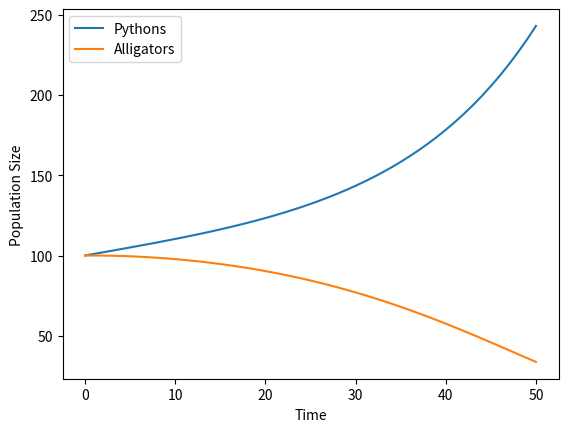

Recreate this plot in Python.
import matplotlib.pyplot as plt


# Function to calculate the population of pythons at each time step
def calculate_python_population(r1, r2, ϱ1, ϱ2, P0, A0, m, t):
    popP = [P0]  # List to store python population sizes
    popA = [A0]  # List to store alligator population sizes

    for i in range(1, t + 1):
        tempP = (1 + r1) * popP[i - 1] - ϱ1 * popP[i - 1] * popA[i - 1] + m
        popP.append(tempP)

        tempA = (1 + r2) * popA[i - 1] - ϱ2 * popP[i - 1] * popA[i - 1]
        popA.append(tempA)

    return popP, popA


# Parameter values
r1 = 0.05
r2 = 0.05
ϱ1 = 0.0005
ϱ2 = 0.0005
P0 = 100
A0 = 100
m = 1
t = 50

# Calculate population dynamics
python_pop, alligator_pop = calculate_python_population(r1, r2, ϱ1, ϱ2, P0, A0, m, t)

# Plotting
time_steps = range(t + 1)

plt.plot(time_steps, python_pop, label="Pythons")
plt.plot(time_steps, alligator_pop, label="Alligators")
plt.xlabel("Time")
plt.ylabel("Population Size")
plt.legend()
plt.show()
